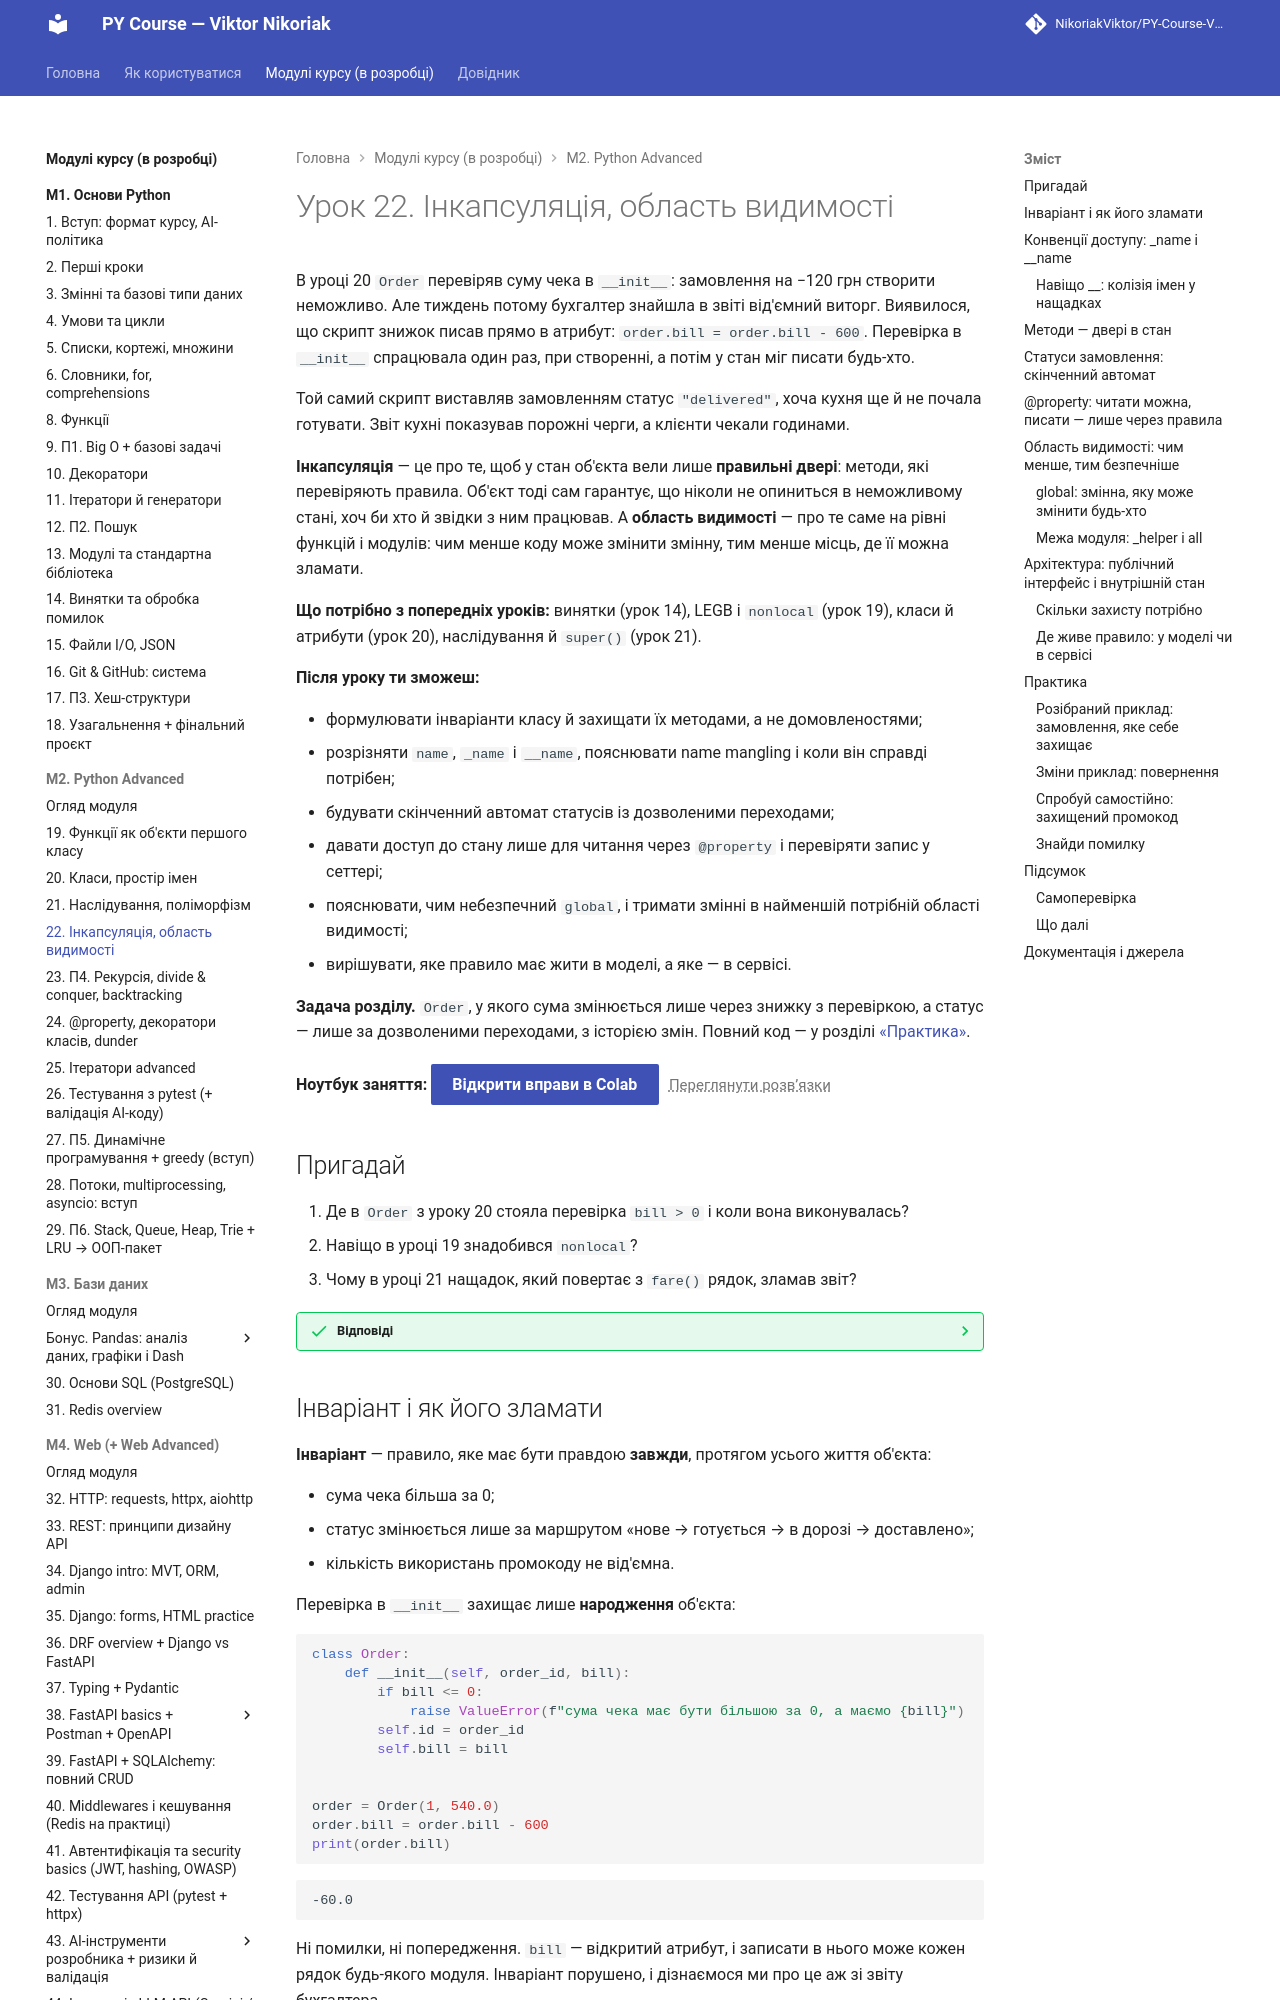

repository: OleksandrStohnii/PY-Course-Victor-Nikoriak-22-09-2026 · page: modules/m2/lesson_22/index.html · generator: mkdocs

# Урок 22. Інкапсуляція, область видимості

В уроці 20 `Order` перевіряв суму чека в `__init__`: замовлення на −120 грн створити неможливо. Але тиждень потому бухгалтер знайшла в звіті від'ємний виторг. Виявилося, що скрипт знижок писав прямо в атрибут: `order.bill = order.bill - 600`. Перевірка в `__init__` спрацювала один раз, при створенні, а потім у стан міг писати будь-хто.

Той самий скрипт виставляв замовленням статус `"delivered"`, хоча кухня ще й не почала готувати. Звіт кухні показував порожні черги, а клієнти чекали годинами.

**Інкапсуляція** — це про те, щоб у стан об'єкта вели лише **правильні двері**: методи, які перевіряють правила. Об'єкт тоді сам гарантує, що ніколи не опиниться в неможливому стані, хоч би хто й звідки з ним працював. А **область видимості** — про те саме на рівні функцій і модулів: чим менше коду може змінити змінну, тим менше місць, де її можна зламати.

**Що потрібно з попередніх уроків:** винятки (урок 14), LEGB і `nonlocal` (урок 19), класи й атрибути (урок 20), наслідування й `super()` (урок 21).

**Після уроку ти зможеш:**

- формулювати інваріанти класу й захищати їх методами, а не домовленостями;
- розрізняти `name`, `_name` і `__name`, пояснювати name mangling і коли він справді потрібен;
- будувати скінченний автомат статусів із дозволеними переходами;
- давати доступ до стану лише для читання через `@property` і перевіряти запис у сеттері;
- пояснювати, чим небезпечний `global`, і тримати змінні в найменшій потрібній області видимості;
- вирішувати, яке правило має жити в моделі, а яке — в сервісі.

**Задача розділу.** `Order`, у якого сума змінюється лише через знижку з перевіркою, а статус — лише за дозволеними переходами, з історією змін. Повний код — у розділі [«Практика»](#practice).

**Ноутбук заняття:** [Відкрити вправи в Colab](https://colab.research.google.com/github/NikoriakViktor/PY-Course-Victor-Nikoriak-22-09-2026/blob/main/module_2/lessons/lesson_22_encapsulation_scope/note_lesson_22_encapsulation_student.ipynb){ .md-button .md-button--primary } [Переглянути розв’язки](https://github.com/NikoriakViktor/PY-Course-Victor-Nikoriak-22-09-2026/blob/main/module_2/lessons/lesson_22_encapsulation_scope/note_lesson_22_encapsulation.ipynb){ .solutions-link }

## Пригадай

1. Де в `Order` з уроку 20 стояла перевірка `bill > 0` і коли вона виконувалась?
2. Навіщо в уроці 19 знадобився `nonlocal`?
3. Чому в уроці 21 нащадок, який повертає з `fare()` рядок, зламав звіт?

??? success "Відповіді"

    1. У `__init__`, тобто один раз — при створенні об'єкта.
    2. Щоб змінити змінну оточуючої функції: присвоєння без нього створює локальну змінну.
    3. Він порушив обіцянку батька «`fare()` повертає число» — принцип підстановки Лісков.
